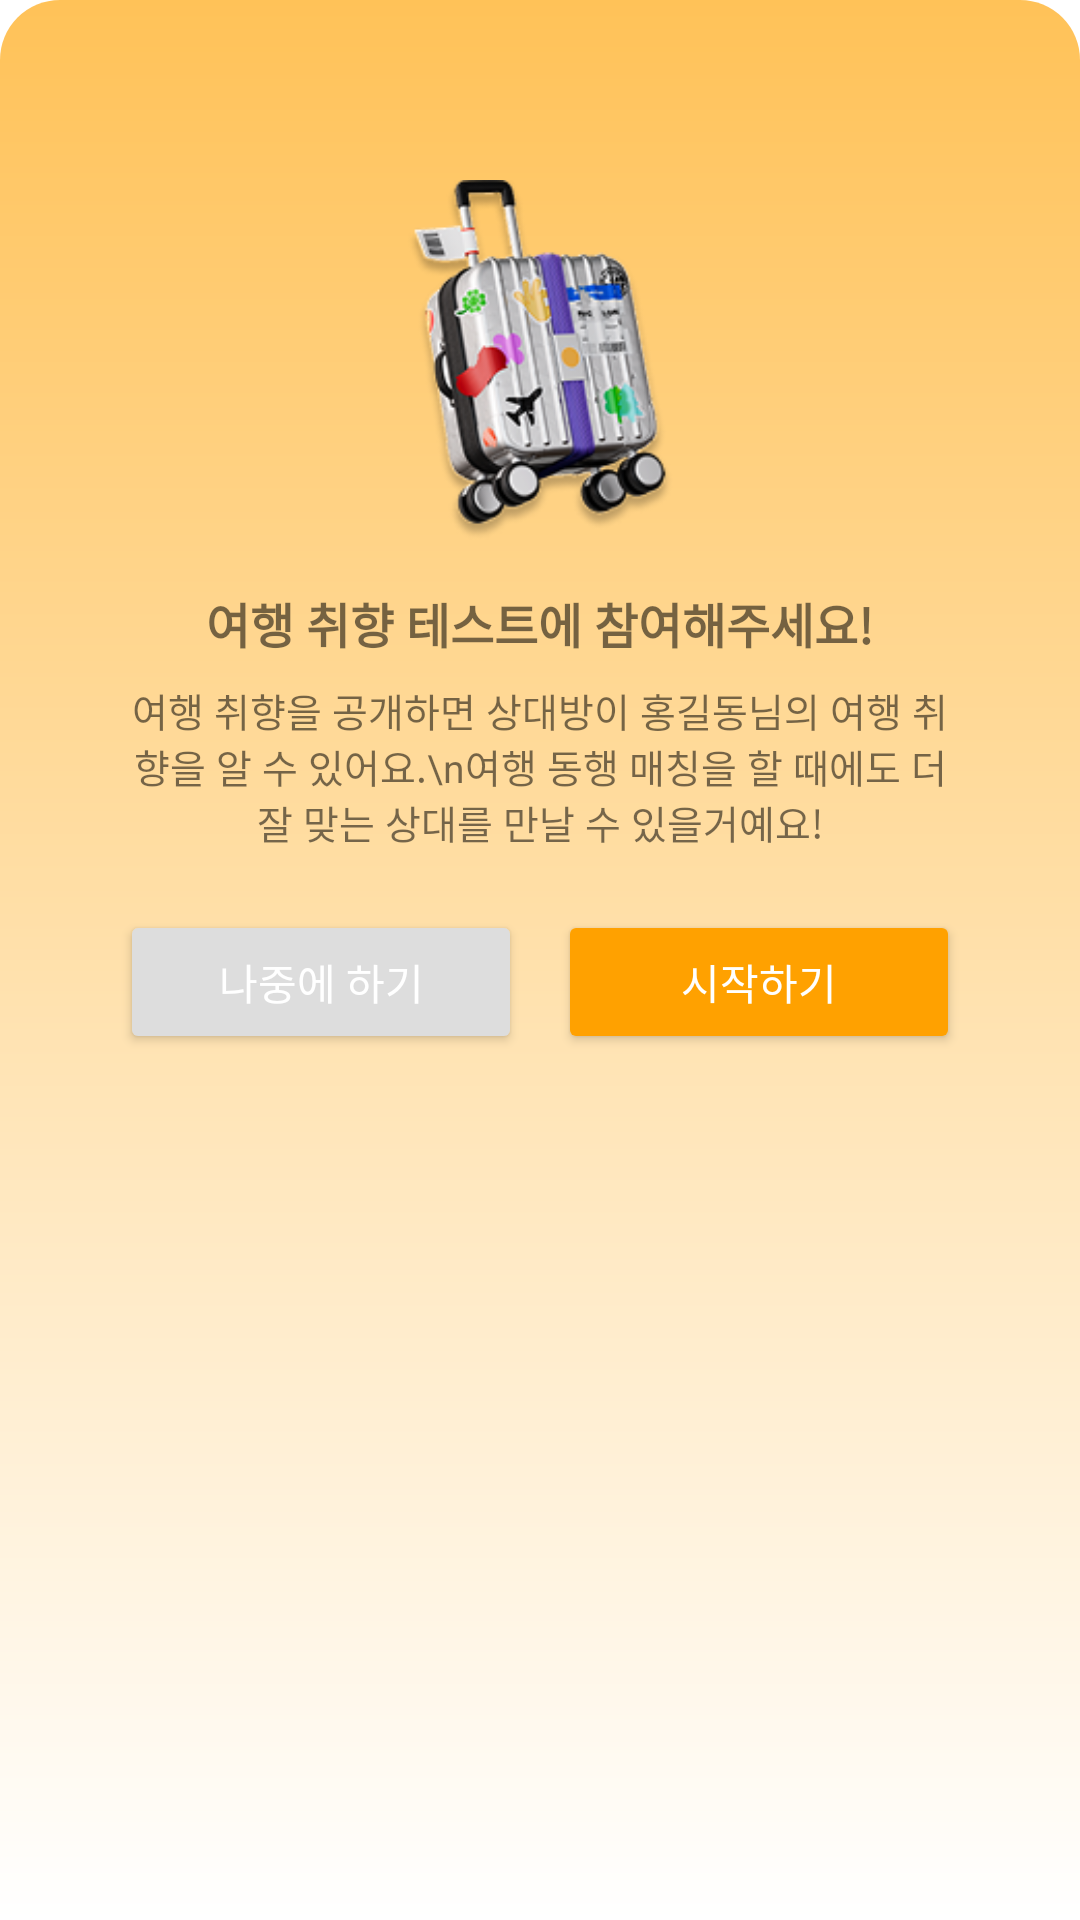

Android layout source for this screen:
<!-- AndroidManifest.xml: application theme Theme.Ddurumobile -->
<!-- res/layout/dialog_travel_preference_test_start.xml -->
<?xml version="1.0" encoding="utf-8"?>
<LinearLayout xmlns:android="http://schemas.android.com/apk/res/android"
    android:layout_width="match_parent"
    android:layout_height="wrap_content"
    android:background="@drawable/rectangle"
    android:gravity="center_horizontal"
    android:orientation="vertical"
    android:padding="40dp">

    <ImageView
        android:id="@+id/img_suitcase"
        android:layout_width="120dp"
        android:layout_height="120dp"
        android:layout_gravity="center"
        android:layout_marginTop="20dp"
        android:src="@drawable/travel_preference_sticker"/>

    <TextView
        android:layout_width="wrap_content"
        android:layout_height="wrap_content"
        android:layout_marginTop="16dp"
        android:gravity="center"
        android:text="여행 취향 테스트에 참여해주세요!"
        android:textSize="16sp"
        android:textStyle="bold" />

    <TextView
        android:layout_width="wrap_content"
        android:layout_height="wrap_content"
        android:layout_marginTop="8dp"
        android:gravity="center"
        android:text="여행 취향을 공개하면 상대방이 홍길동님의 여행 취향을 알 수 있어요.\n여행 동행 매칭을 할 때에도 더 잘 맞는 상대를 만날 수 있을거예요!"
        android:textSize="13sp" />

    <LinearLayout
        android:layout_width="match_parent"
        android:layout_height="wrap_content"
        android:layout_marginTop="20dp"
        android:gravity="center"
        android:orientation="horizontal">

        <Button
            android:id="@+id/btnLater"
            android:layout_width="0dp"
            android:layout_height="48dp"
            android:layout_weight="1"
            android:backgroundTint="#DDDDDD"
            android:text="나중에 하기"
            android:textColor="@android:color/white" />

        <Button
            android:id="@+id/btnStart"
            android:layout_width="0dp"
            android:layout_height="48dp"
            android:layout_marginStart="12dp"
            android:layout_weight="1"
            android:backgroundTint="#FFA100"
            android:text="시작하기"
            android:textColor="@android:color/white" />
    </LinearLayout>
</LinearLayout>
<!-- resources referenced by this layout -->
<resources>
  <!-- drawable rectangle (drawable) -->
  <?xml version="1.0" encoding="utf-8"?>
  <shape xmlns:android="http://schemas.android.com/apk/res/android"
      android:shape="rectangle">
    <solid android:color="@color/white"/>
    <gradient
        android:angle="90"
        android:startX="197"
        android:startY="0"
        android:endX="197"
        android:endY="210"
        android:type="linear"
        android:endColor="#FFFFC258"
        android:startColor="@color/white">
    </gradient>
    <corners
        android:topLeftRadius="20dp"
        android:topRightRadius="20dp"/>
  </shape>
  <!-- drawable travel_preference_sticker: png bitmap (drawable, 40723 bytes) -->
  <style name="Theme.Ddurumobile" parent="Theme.MaterialComponents.DayNight.NoActionBar">
          <item name="colorPrimary">@color/mainColor</item>
          <item name="colorOnPrimary">@android:color/white</item>
          <item name="android:statusBarColor">@android:color/transparent</item>
          <item name="bottomSheetDialogTheme">@style/AppBottomSheetDialogTheme</item>
      </style>
  <color name="white">#FFFFFFFF</color>
  <color name="mainColor">#FFA100</color>
  <style name="AppBottomSheetDialogTheme" parent="Theme.Design.Light.BottomSheetDialog">
          <item name="bottomSheetStyle">@style/AppModalStyle</item>
      </style>
  <style name="AppModalStyle" parent="Widget.Design.BottomSheet.Modal">
          <item name="android:background">@drawable/rectangle</item>
      </style>
</resources>
